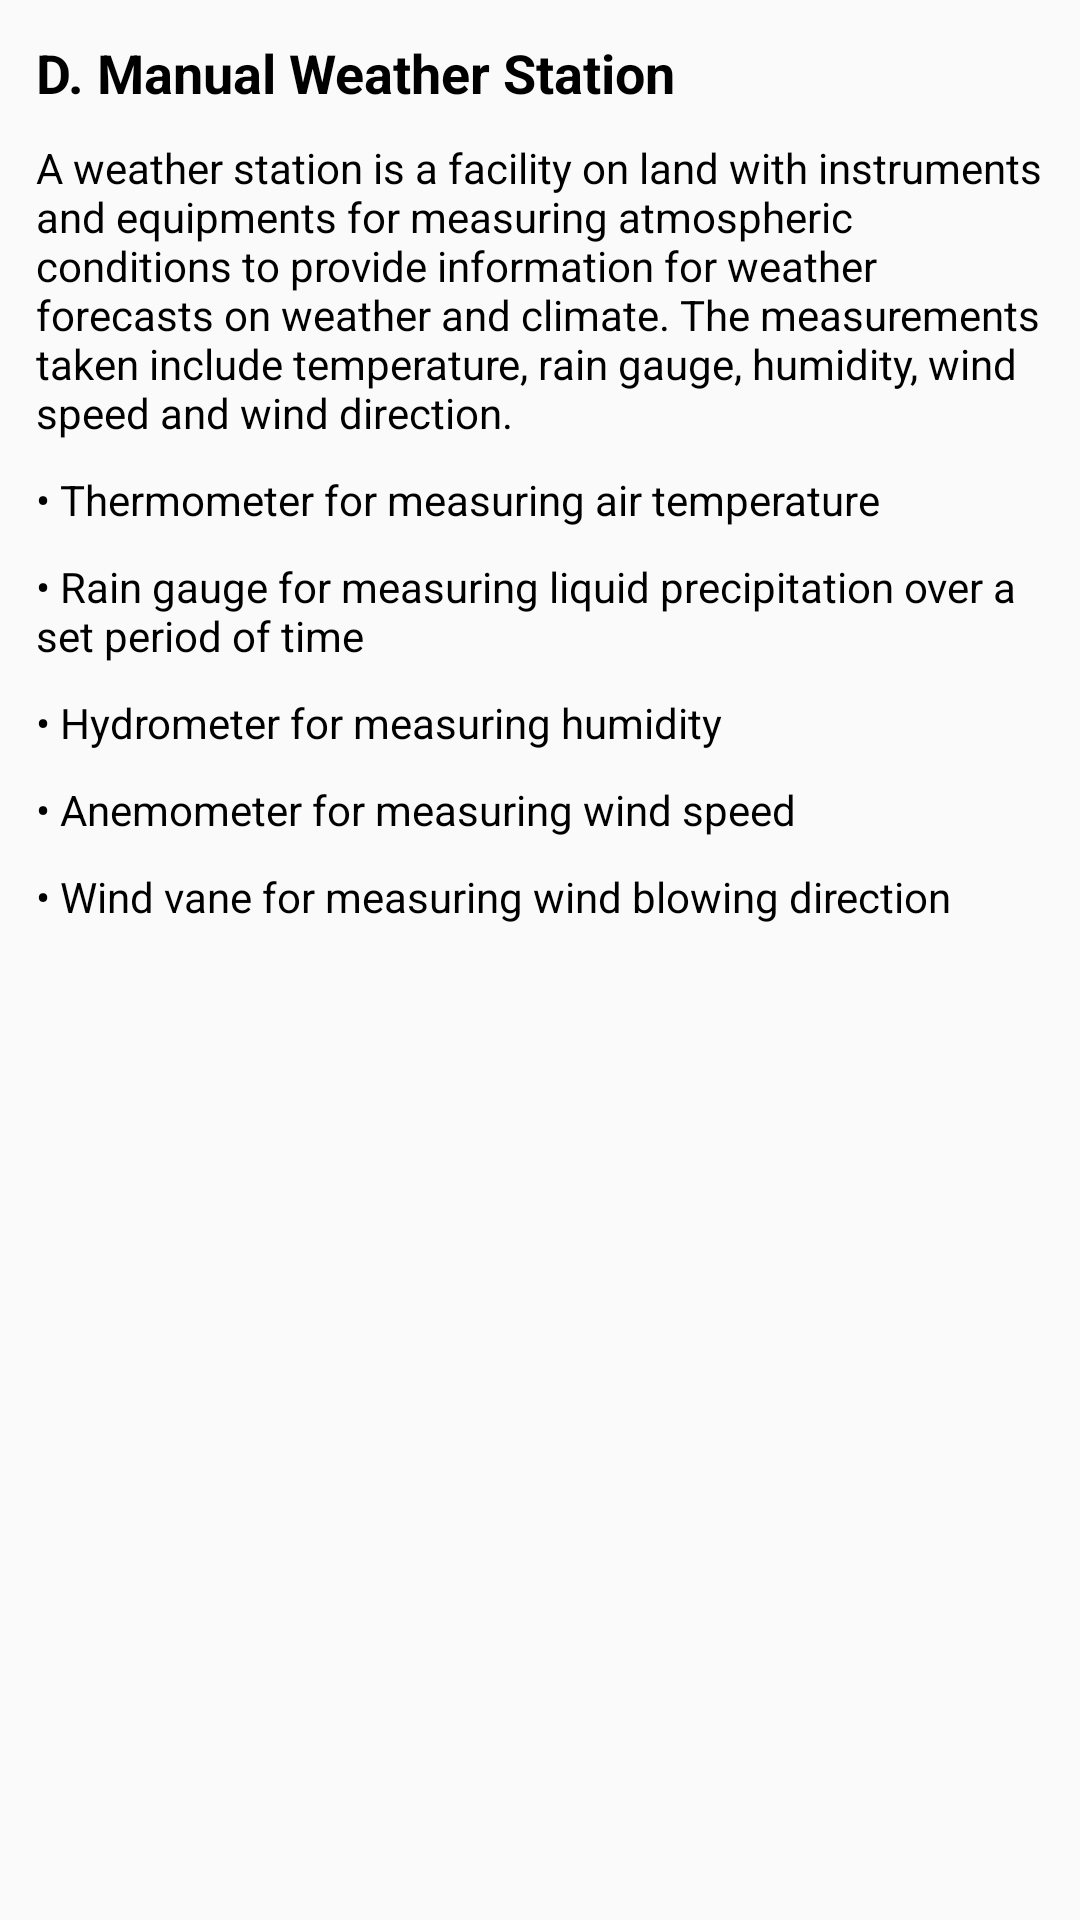

The Android layout XML behind this screen, and the referenced resources:
<!-- AndroidManifest.xml: application theme AppTheme -->
<!-- res/layout/activity_manual_weather_station.xml -->
<?xml version="1.0" encoding="utf-8"?>
<ScrollView xmlns:android="http://schemas.android.com/apk/res/android"
    xmlns:app="http://schemas.android.com/apk/res-auto"
    xmlns:tools="http://schemas.android.com/tools"
    android:layout_width="match_parent"
    android:layout_height="match_parent"
    tools:context=".ManualWeatherStationActivity">
    <LinearLayout
        android:layout_margin="7dp"
        android:orientation="vertical"
        android:layout_width="match_parent"
        android:layout_height="match_parent">

        <TextView
            android:textStyle="bold"
            android:textSize="18dp"
            android:textColor="@color/black"
            android:padding="5dp"
            android:layout_width="match_parent"
            android:layout_height="wrap_content"
            android:text="@string/manual_title"/>

        <TextView
            android:layout_width="match_parent"
            android:layout_height="wrap_content"
            android:textColor="@color/black"
            android:padding="5dp"
            android:textSize="14dp"
            android:text="@string/manual_content_line1"/>


        <TextView
            android:layout_width="match_parent"
            android:layout_height="wrap_content"
            android:textColor="@color/black"
            android:padding="5dp"
            android:textSize="14dp"
            android:text="@string/manual_content_point1"/>

        <TextView
            android:layout_width="match_parent"
            android:layout_height="wrap_content"
            android:textColor="@color/black"
            android:padding="5dp"
            android:textSize="14dp"
            android:text="@string/manual_content_point2"/>

        <TextView
            android:layout_width="match_parent"
            android:layout_height="wrap_content"
            android:textColor="@color/black"
            android:padding="5dp"
            android:textSize="14dp"
            android:text="@string/manual_content_point3"/>

        <TextView
            android:layout_width="match_parent"
            android:layout_height="wrap_content"
            android:textColor="@color/black"
            android:padding="5dp"
            android:textSize="14dp"
            android:text="@string/manual_content_point4"/>

        <TextView
            android:layout_width="match_parent"
            android:layout_height="wrap_content"
            android:textColor="@color/black"
            android:padding="5dp"
            android:textSize="14dp"
            android:text="@string/manual_content_point5"/>

        <View
            android:layout_width="match_parent"
            android:layout_height="10dp"/>
    </LinearLayout>
</ScrollView>
<!-- resources referenced by this layout -->
<resources>
  <color name="black">#000</color>
  <string name="manual_content_line1">A weather station is a facility on land with instruments and equipments for measuring
  atmospheric conditions to provide information for weather forecasts on weather and climate. The
  measurements taken include temperature, rain gauge, humidity, wind speed and wind direction.</string>
  <string name="manual_content_point1">\u2022 Thermometer for measuring air temperature</string>
  <string name="manual_content_point2">\u2022 Rain gauge for measuring liquid precipitation over a set period of time</string>
  <string name="manual_content_point3">\u2022 Hydrometer for measuring humidity</string>
  <string name="manual_content_point4">\u2022 Anemometer for measuring wind speed</string>
  <string name="manual_content_point5">\u2022 Wind vane for measuring wind blowing direction</string>
  <string name="manual_title">D. Manual Weather Station</string>
  <style name="AppTheme" parent="Theme.AppCompat.Light.DarkActionBar">
          
          <item name="colorPrimary">@color/colorPrimary</item>
          <item name="colorPrimaryDark">@color/colorPrimaryDark</item>
          <item name="colorAccent">@color/colorAccent</item>
          <item name="windowActionBar">true</item>
          <item name="windowNoTitle">true</item>
      </style>
  <color name="colorPrimary">#1f802f</color>
  <color name="colorPrimaryDark">#167926</color>
  <color name="colorAccent">#1f802f</color>
</resources>
